Run: headless pygame with SDL's dummy video driver; simulated clock (each Clock.tick advances the game by its frame time, no real sleeping); random seed 0; keys injected as events and as key.get_pressed() state; no mouse input.
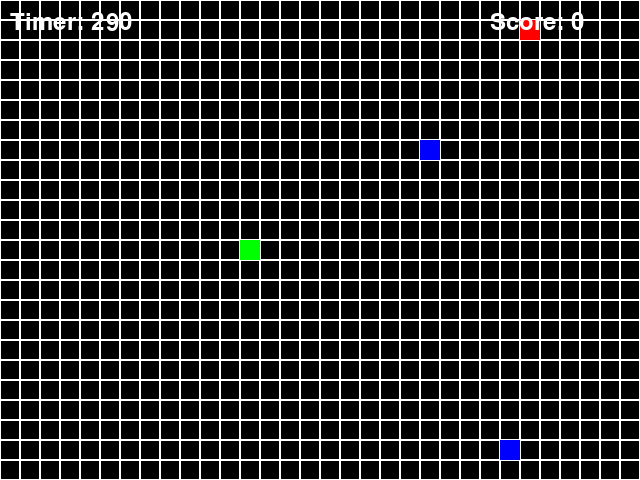
Frame 1 of 4 · flips 1–60 · no input
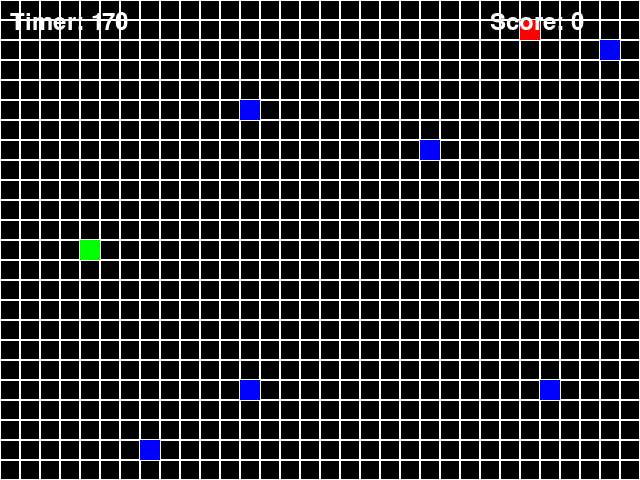
Frame 2 of 4 · flips 61–180 · tapped SPACE, RETURN · held RIGHT (→), D
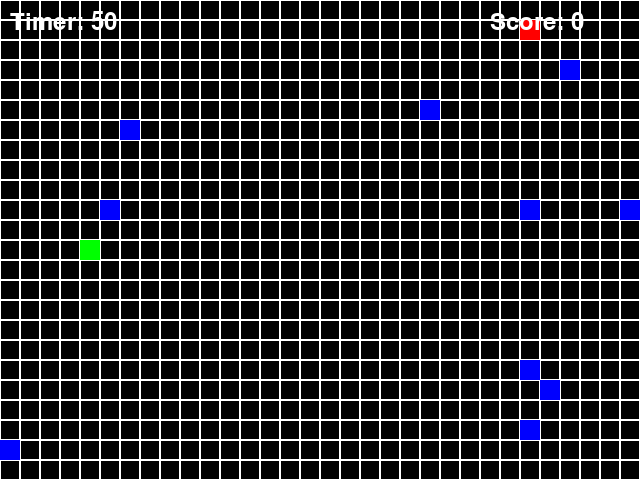
Frame 3 of 4 · flips 181–300 · held DOWN (↓), S
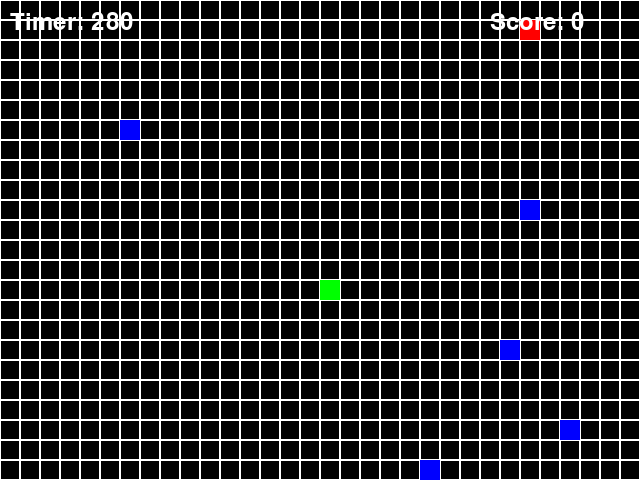
Frame 4 of 4 · flips 301–420 · held LEFT (←), A, UP (↑), W

The pygame program that drew these frames:

import pygame
import sys
import random

# Initialize Pygame
pygame.init()

# Constants
WIDTH, HEIGHT = 640, 480
GRID_SIZE = 20
FPS = 10
STARTING_TIMER = 350  # Starting timer in seconds
FOOD_POINTS = 10  # Points for each food collected
CONGRATULATORY_SCORE = 50  # Score threshold for displaying a message

# Colors
WHITE = (255, 255, 255)
RED = (255, 0, 0)
GREEN = (0, 255, 0)
BLUE = (0, 0, 255)

# Snake class
class Snake:
    def __init__(self):
        self.length = 1
        self.positions = [((WIDTH // 2), (HEIGHT // 2))]
        self.direction = random.choice([UP, DOWN, LEFT, RIGHT])
        self.color = GREEN

    def get_head_position(self):
        return self.positions[0]

    def update(self):
        cur = self.get_head_position()
        x, y = self.direction
        new = (((cur[0] + (x * GRID_SIZE)) % WIDTH), (cur[1] + (y * GRID_SIZE)) % HEIGHT)
        if len(self.positions) > 2 and new in self.positions[2:]:
            self.reset()
        else:
            self.positions.insert(0, new)
            if len(self.positions) > self.length:
                self.positions.pop()

    def reset(self):
        self.length = 1
        self.positions = [((WIDTH // 2), (HEIGHT // 2))]
        self.direction = random.choice([UP, DOWN, LEFT, RIGHT])

    def render(self, surface):
        for p in self.positions:
            pygame.draw.rect(surface, self.color, (p[0], p[1], GRID_SIZE, GRID_SIZE))

# Food class
class Food:
    def __init__(self):
        self.position = (0, 0)
        self.color = RED
        self.randomize_position()

    def randomize_position(self):
        self.position = (random.randint(0, (WIDTH // GRID_SIZE) - 1) * GRID_SIZE,
                         random.randint(0, (HEIGHT // GRID_SIZE) - 1) * GRID_SIZE)

    def render(self, surface):
        pygame.draw.rect(surface, self.color, (self.position[0], self.position[1], GRID_SIZE, GRID_SIZE))

# Bomb class
class Bomb:
    def __init__(self):
        self.position = (0, 0)
        self.color = BLUE
        self.timer = random.randint(50, 200)  # Timer for explosion

    def randomize_position(self):
        self.position = (random.randint(0, (WIDTH // GRID_SIZE) - 1) * GRID_SIZE,
                         random.randint(0, (HEIGHT // GRID_SIZE) - 1) * GRID_SIZE)

    def render(self, surface):
        pygame.draw.rect(surface, self.color, (self.position[0], self.position[1], GRID_SIZE, GRID_SIZE))

# Timer class
class Timer:
    def __init__(self, seconds):
        self.seconds = seconds
        self.font = pygame.font.Font(None, 36)

    def update(self):
        self.seconds -= 1
        if self.seconds < 0:
            self.seconds = 0

    def render(self, surface):
        timer_text = self.font.render(f"Timer: {self.seconds}", True, WHITE)
        surface.blit(timer_text, (10, 10))

# Score class
class Score:
    def __init__(self):
        self.points = 0
        self.font = pygame.font.Font(None, 36)

    def update(self, delta_points):
        self.points += delta_points
#b_a_s_e_45
    def render(self, surface):
        score_text = self.font.render(f"Score: {self.points}", True, WHITE)
        surface.blit(score_text, (WIDTH - 150, 10))

# Congratulatory message class
class CongratulatoryMessage:
    def __init__(self):
        self.font = pygame.font.Font(None, 48)

    def render(self, surface):
        message_text = self.font.render("VQE*VD1N8/+8LTABM66Y91C9ST8", True, RED)
        text_rect = message_text.get_rect(center=(WIDTH // 2, HEIGHT // 2))
        surface.blit(message_text, text_rect)

# Directions
UP = (0, -1)
DOWN = (0, 1)
LEFT = (-1, 0)
RIGHT = (1, 0)

def draw_grid(surface):
    for y in range(0, HEIGHT, GRID_SIZE):
        for x in range(0, WIDTH, GRID_SIZE):
            rect = pygame.Rect(x, y, GRID_SIZE, GRID_SIZE)
            pygame.draw.rect(surface, WHITE, rect, 1)

def main():
    clock = pygame.time.Clock()
    screen = pygame.display.set_mode((WIDTH, HEIGHT), 0, 32)
    surface = pygame.Surface(screen.get_size())
    surface = surface.convert()

    snake = Snake()
    food = Food()
    bombs = []
    timer = Timer(STARTING_TIMER)
    score = Score()
    congratulatory_message = CongratulatoryMessage()

    while True:
        for event in pygame.event.get():
            if event.type == pygame.QUIT:
                pygame.quit()
                sys.exit()
            elif event.type == pygame.KEYDOWN:
                if event.key == pygame.K_UP:
                    snake.direction = UP
                elif event.key == pygame.K_DOWN:
                    snake.direction = DOWN
                elif event.key == pygame.K_LEFT:
                    snake.direction = LEFT
                elif event.key == pygame.K_RIGHT:
                    snake.direction = RIGHT

        # Update components
        snake.update()

        # Check if the snake eats food
        if snake.get_head_position() == food.position:
            snake.length += 1
            food.randomize_position()
            score.update(FOOD_POINTS)

        # Check if the snake collides with a bomb
        for bomb in bombs:
            if snake.get_head_position() == bomb.position:
                snake.length = max(1, snake.length - 1)
                bombs.remove(bomb)

        # Generate new bombs periodically
        if random.randint(0, 100) < 5:  # 5% chance to spawn a bomb
            new_bomb = Bomb()
            new_bomb.randomize_position()
            bombs.append(new_bomb)

        # Update bomb timers and remove exploded bombs
        for bomb in bombs:
            bomb.timer -= 1
            if bomb.timer == 0:
                bombs.remove(bomb)

        # Update timer
        timer.update()

        # Check if the timer reached 0 and reset the snake
        if timer.seconds == 0:
            snake.reset()
            timer = Timer(STARTING_TIMER)
            score.update(-score.points)  # Reset score to 0

        # Draw on the surface
        surface.fill((0, 0, 0))
        draw_grid(surface)
        snake.render(surface)
        food.render(surface)
        for bomb in bombs:
            bomb.render(surface)
        timer.render(surface)
        score.render(surface)

        # Display congratulatory message if the score is more than 50
        if score.points > CONGRATULATORY_SCORE:
            congratulatory_message.render(surface)

        # Update the screen
        screen.blit(surface, (0, 0))
        pygame.display.update()
        clock.tick(FPS)

if __name__ == "__main__":
    main()
